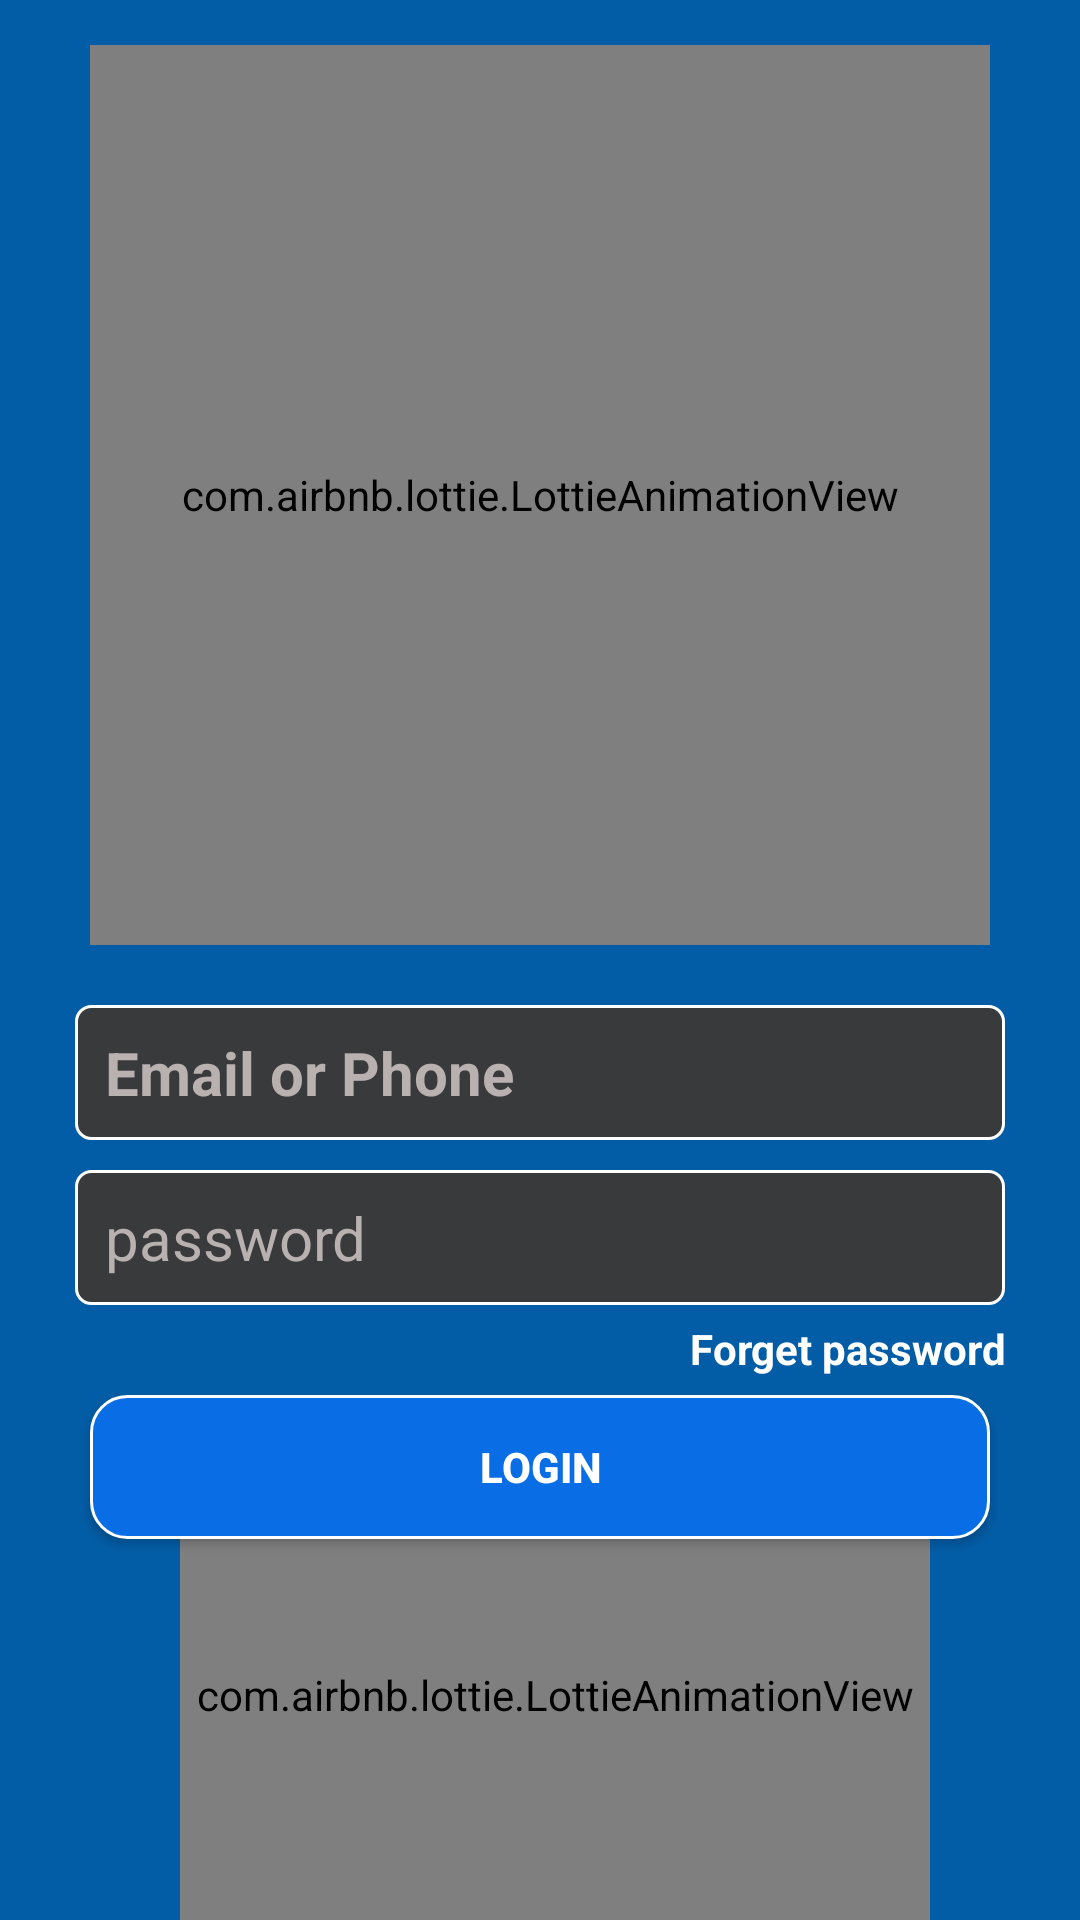

Android layout source for this screen:
<!-- AndroidManifest.xml: application theme Theme.Edappsy -->
<!-- res/layout/activity_login.xml -->
<?xml version="1.0" encoding="utf-8"?>
<RelativeLayout xmlns:android="http://schemas.android.com/apk/res/android"
    xmlns:app="http://schemas.android.com/apk/res-auto"
    xmlns:tools="http://schemas.android.com/tools"
    android:layout_width="match_parent"
    android:layout_height="match_parent"
    android:background="#035DA6">

    <LinearLayout
        android:layout_width="match_parent"
        android:layout_height="match_parent"
        android:orientation="vertical">


        <com.airbnb.lottie.LottieAnimationView
            android:id="@+id/animation_view"
            android:layout_width="300dp"
            android:layout_height="300dp"
            android:layout_gravity="center_horizontal"
            android:layout_marginTop="15dp"
            android:scaleType="fitXY"
            app:lottie_autoPlay="true"
            app:lottie_loop="true"
            app:lottie_rawRes="@raw/login1" />

        <EditText
            android:id="@+id/username"
            android:layout_width="match_parent"
            android:layout_height="45dp"
            android:layout_marginLeft="25dp"
            android:layout_marginTop="20dp"
            android:layout_marginRight="25dp"
            android:background="@drawable/black_circle"
            android:hint="Email or Phone"
            android:paddingLeft="10dp"
            android:textColor="#fff"
            android:textColorHint="#B9B0B0"
            android:textSize="20dp"
            android:textStyle="bold"></EditText>

        <EditText
            android:id="@+id/password"
            android:layout_width="match_parent"
            android:layout_height="45dp"
            android:layout_marginLeft="25dp"
            android:layout_marginTop="10dp"
            android:layout_marginRight="25dp"
            android:background="@drawable/black_circle"
            android:hint="password"
            android:paddingLeft="10dp"
            android:textColor="#fff"
            android:textColorHint="#B9B0B0"
            android:textSize="20dp">

        </EditText>

        <TextView
            android:id="@+id/forgetpassword"
            android:layout_width="match_parent"
            android:layout_height="wrap_content"
            android:layout_marginLeft="25dp"
            android:layout_marginTop="5dp"
            android:layout_marginRight="25dp"
            android:gravity="right"
            android:text="Forget password"
            android:textColor="#fff"
            android:textStyle="bold">

        </TextView>


    </LinearLayout>

    <androidx.appcompat.widget.AppCompatButton
        android:id="@+id/loginbnt"
        android:layout_width="match_parent"
        android:layout_height="wrap_content"
        android:layout_marginStart="30dp"
        android:layout_marginTop="465dp"
        android:layout_marginEnd="30dp"
        android:layout_marginBottom="20dp"
        android:background="@drawable/sign_up"
        android:text="Login"
        android:textColor="#fff"
        android:textStyle="bold">

    </androidx.appcompat.widget.AppCompatButton>

    <LinearLayout
        android:layout_width="match_parent"
        android:layout_height="wrap_content"
        android:layout_alignParentBottom="true"
        android:layout_marginBottom="150dp"
        android:gravity="center"
        android:orientation="horizontal">


        <TextView
            android:id="@+id/text_do_not_have_account"
            android:layout_width="wrap_content"
            android:layout_height="wrap_content"
            android:text="Do not have an Account?"
            android:textColor="#fff"
            android:textSize="16sp">

        </TextView>

        <TextView
            android:id="@+id/Sinup"
            android:layout_width="wrap_content"
            android:layout_height="wrap_content"
            android:text="Sign Up Now"
            android:textColor="#fff"
            android:textSize="16sp"
            android:textStyle="bold">

        </TextView>

    </LinearLayout>
        <com.airbnb.lottie.LottieAnimationView
            android:id="@+id/animation_view4"
            android:layout_width="250dp"
            android:layout_height="150dp"
            android:layout_alignParentBottom="true"
            android:layout_marginLeft="60dp"
            app:lottie_autoPlay="true"
            app:lottie_loop="true"
            app:lottie_rawRes="@raw/login3" />

</RelativeLayout>
<!-- resources referenced by this layout -->
<resources>
  <!-- drawable black_circle (drawable) -->
  <?xml version="1.0" encoding="utf-8"?>
  <shape xmlns:android="http://schemas.android.com/apk/res/android">
      <stroke android:width="1dp" />
  
      <corners android:radius="5dp" />
      <solid android:color="#393A3C">
  
      </solid>
      <stroke android:color="#fff"
          android:width="1dp"></stroke>
  
  
  </shape>
  <!-- drawable sign_up (drawable) -->
  <?xml version="1.0" encoding="utf-8"?>
  <shape xmlns:android="http://schemas.android.com/apk/res/android">
      <stroke android:width="1dp" />
  
      <corners android:radius="12dp" />
      <solid android:color="#096DE6">
  
      </solid>
      <stroke android:color="#fff"
          android:width="1dp"></stroke>
  
  </shape>
  <style name="Theme.Edappsy" parent="Theme.MaterialComponents.DayNight.NoActionBar">
          
          <item name="colorPrimary">@color/purple_500</item>
          <item name="colorPrimaryVariant">@color/purple_700</item>
          <item name="colorOnPrimary">@color/white</item>
          
          <item name="colorSecondary">@color/teal_200</item>
          <item name="colorSecondaryVariant">@color/teal_700</item>
          <item name="colorOnSecondary">@color/black</item>
          
          <item name="android:statusBarColor" tools:targetApi="l">?attr/colorPrimaryVariant</item>
          
      </style>
  <!-- not gathered from this repository: default colours our renderer supplied (Android Studio template values) -->
  <color name="purple_500">#FF6200EE</color>
  <color name="purple_700">#FF3700B3</color>
  <color name="teal_200">#FF03DAC5</color>
  <color name="teal_700">#FF018786</color>
  <color name="black">#FF000000</color>
  <color name="white">#FFFFFFFF</color>
</resources>
